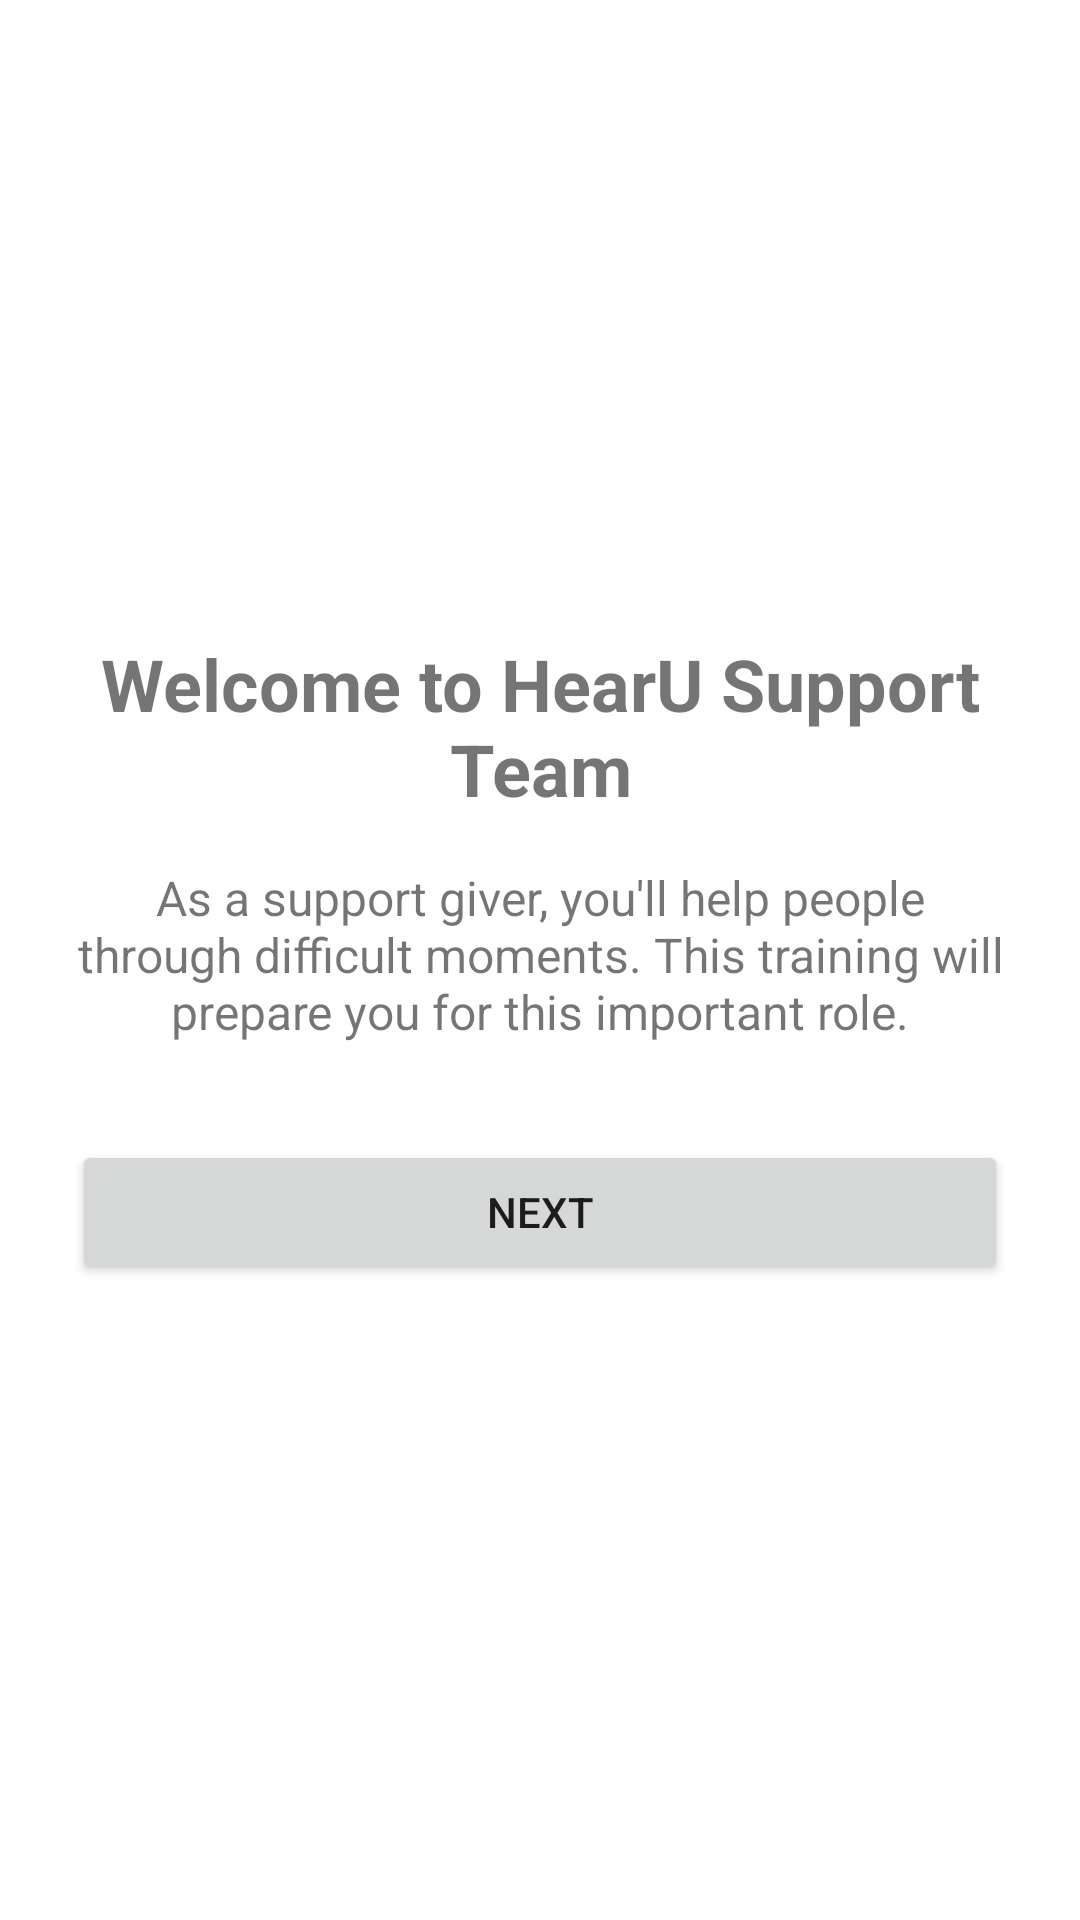

Reconstruct the res/layout file that produces this screen, plus the resources it refers to.
<!-- AndroidManifest.xml: application theme Theme.HearU -->
<!-- res/layout/activity_giver_onboarding.xml -->
<?xml version="1.0" encoding="utf-8"?>
<LinearLayout xmlns:android="http://schemas.android.com/apk/res/android"
    android:layout_width="match_parent"
    android:layout_height="match_parent"
    android:orientation="vertical"
    android:padding="24dp">

    <ViewFlipper
        android:id="@+id/viewFlipper"
        android:layout_width="match_parent"
        android:layout_height="match_parent">

        
        <LinearLayout
            android:layout_width="match_parent"
            android:layout_height="match_parent"
            android:orientation="vertical"
            android:gravity="center">

            <TextView
                android:layout_width="wrap_content"
                android:layout_height="wrap_content"
                android:text="@string/welcome_giver"
                android:textSize="24sp"
                android:textStyle="bold"
                android:gravity="center"
                android:layout_marginBottom="16dp" />

            <TextView
                android:layout_width="wrap_content"
                android:layout_height="wrap_content"
                android:text="@string/giver_intro"
                android:textSize="16sp"
                android:gravity="center"
                android:layout_marginBottom="32dp" />

            <Button
                android:id="@+id/btnNext1"
                android:layout_width="match_parent"
                android:layout_height="wrap_content"
                android:text="@string/next" />
        </LinearLayout>

        
        <LinearLayout
            android:layout_width="match_parent"
            android:layout_height="match_parent"
            android:orientation="vertical">

            <TextView
                android:layout_width="wrap_content"
                android:layout_height="wrap_content"
                android:text="@string/dos_and_donts"
                android:textSize="22sp"
                android:textStyle="bold"
                android:layout_marginBottom="16dp" />

            <TextView
                android:layout_width="match_parent"
                android:layout_height="0dp"
                android:layout_weight="1"
                android:text="✅ Listen without judgment\n✅ Validate feelings\n✅ Ask open-ended questions\n✅ Suggest professional help when needed\n\n❌ Never give medical advice\n❌ Never share personal contact info initially\n❌ Never dismiss someone's feelings\n❌ Never promise confidentiality you can't ensure"
                android:textSize="16sp"
                android:lineSpacingExtra="8dp" />

            <LinearLayout
                android:layout_width="match_parent"
                android:layout_height="wrap_content"
                android:orientation="horizontal">
                <Button
                    android:id="@+id/btnPrev2"
                    android:layout_width="0dp"
                    android:layout_height="wrap_content"
                    android:layout_weight="1"
                    android:text="@string/previous"
                    style="?attr/materialButtonOutlinedStyle"
                    android:layout_marginEnd="8dp"/>
                <Button
                    android:id="@+id/btnNext2"
                    android:layout_width="0dp"
                    android:layout_height="wrap_content"
                    android:layout_weight="1"
                    android:text="@string/next" />
            </LinearLayout>
        </LinearLayout>

        
        <LinearLayout
            android:layout_width="match_parent"
            android:layout_height="match_parent"
            android:orientation="vertical">

            <TextView
                android:layout_width="wrap_content"
                android:layout_height="wrap_content"
                android:text="@string/crisis_protocol"
                android:textSize="22sp"
                android:textStyle="bold"
                android:layout_marginBottom="16dp" />

            <TextView
                android:layout_width="match_parent"
                android:layout_height="0dp"
                android:layout_weight="1"
                android:text="If someone mentions self-harm:\n\n• Stay calm, don't panic\n• Share 988 Lifeline info\n• Don't leave the chat abruptly\n• Report via the in-app report button"
                android:textSize="16sp"
                android:lineSpacingExtra="8dp" />

            <LinearLayout
                android:layout_width="match_parent"
                android:layout_height="wrap_content"
                android:orientation="horizontal">
                <Button
                    android:id="@+id/btnPrev3"
                    android:layout_width="0dp"
                    android:layout_height="wrap_content"
                    android:layout_weight="1"
                    android:text="@string/previous"
                    style="?attr/materialButtonOutlinedStyle"
                    android:layout_marginEnd="8dp"/>
                <Button
                    android:id="@+id/btnNext3"
                    android:layout_width="0dp"
                    android:layout_height="wrap_content"
                    android:layout_weight="1"
                    android:text="@string/next" />
            </LinearLayout>
        </LinearLayout>

        
        <ScrollView
            android:layout_width="match_parent"
            android:layout_height="match_parent"
            android:fillViewport="true">
            <LinearLayout
                android:layout_width="match_parent"
                android:layout_height="wrap_content"
                android:orientation="vertical">

                <TextView
                    android:layout_width="wrap_content"
                    android:layout_height="wrap_content"
                    android:text="@string/training_quiz"
                    android:textSize="22sp"
                    android:textStyle="bold"
                    android:layout_marginBottom="16dp" />

                
                <TextView
                    android:layout_width="wrap_content"
                    android:layout_height="wrap_content"
                    android:text="1. A seeker says they feel worthless. What do you do?"
                    android:textStyle="bold" />
                <RadioGroup android:id="@+id/rgQ1" android:layout_width="match_parent" android:layout_height="wrap_content" android:layout_marginBottom="16dp">
                    <RadioButton android:id="@+id/rbQ1A" android:layout_width="wrap_content" android:layout_height="wrap_content" android:text="Tell them to cheer up" />
                    <RadioButton android:id="@+id/rbQ1B" android:layout_width="wrap_content" android:layout_height="wrap_content" android:text="Validate their feelings and listen" />
                    <RadioButton android:id="@+id/rbQ1C" android:layout_width="wrap_content" android:layout_height="wrap_content" android:text="Share your personal number" />
                </RadioGroup>

                
                <TextView
                    android:layout_width="wrap_content"
                    android:layout_height="wrap_content"
                    android:text="2. A seeker mentions wanting to hurt themselves. What do you do?"
                    android:textStyle="bold" />
                <RadioGroup android:id="@+id/rgQ2" android:layout_width="match_parent" android:layout_height="wrap_content" android:layout_marginBottom="16dp">
                    <RadioButton android:id="@+id/rbQ2A" android:layout_width="wrap_content" android:layout_height="wrap_content" android:text="Ignore it" />
                    <RadioButton android:id="@+id/rbQ2B" android:layout_width="wrap_content" android:layout_height="wrap_content" android:text="Share 988 Lifeline and stay in chat" />
                    <RadioButton android:id="@+id/rbQ2C" android:layout_width="wrap_content" android:layout_height="wrap_content" android:text="End the session immediately" />
                </RadioGroup>

                
                <TextView
                    android:layout_width="wrap_content"
                    android:layout_height="wrap_content"
                    android:text="3. What is HearU?"
                    android:textStyle="bold" />
                <RadioGroup android:id="@+id/rgQ3" android:layout_width="match_parent" android:layout_height="wrap_content" android:layout_marginBottom="16dp">
                    <RadioButton android:id="@+id/rbQ3A" android:layout_width="wrap_content" android:layout_height="wrap_content" android:text="Professional therapy app" />
                    <RadioButton android:id="@+id/rbQ3B" android:layout_width="wrap_content" android:layout_height="wrap_content" android:text="Peer emotional support platform" />
                    <RadioButton android:id="@+id/rbQ3C" android:layout_width="wrap_content" android:layout_height="wrap_content" android:text="Dating app" />
                </RadioGroup>
                
                <Space android:layout_width="match_parent" android:layout_height="0dp" android:layout_weight="1" />

                <LinearLayout
                    android:layout_width="match_parent"
                    android:layout_height="wrap_content"
                    android:orientation="horizontal">
                    <Button
                        android:id="@+id/btnPrev4"
                        android:layout_width="0dp"
                        android:layout_height="wrap_content"
                        android:layout_weight="1"
                        android:text="@string/previous"
                        style="?attr/materialButtonOutlinedStyle"
                        android:layout_marginEnd="8dp"/>
                    <Button
                        android:id="@+id/btnSubmitQuiz"
                        android:layout_width="0dp"
                        android:layout_height="wrap_content"
                        android:layout_weight="1"
                        android:text="Finish" />
                </LinearLayout>
            </LinearLayout>
        </ScrollView>
    </ViewFlipper>
</LinearLayout>
<!-- resources referenced by this layout -->
<resources>
  <string name="crisis_protocol">Crisis Protocol</string>
  <string name="dos_and_donts">Do\'s and Don\'ts</string>
  <string name="giver_intro">As a support giver, you\'ll help people through difficult moments. This training will prepare you for this important role.</string>
  <string name="next">Next</string>
  <string name="previous">Previous</string>
  <string name="training_quiz">Quick Quiz</string>
  <string name="welcome_giver">Welcome to HearU Support Team</string>
  <style name="Theme.HearU" parent="Theme.MaterialComponents.DayNight.NoActionBar">
          <item name="android:statusBarColor">#4C1D95</item>
      </style>
</resources>
